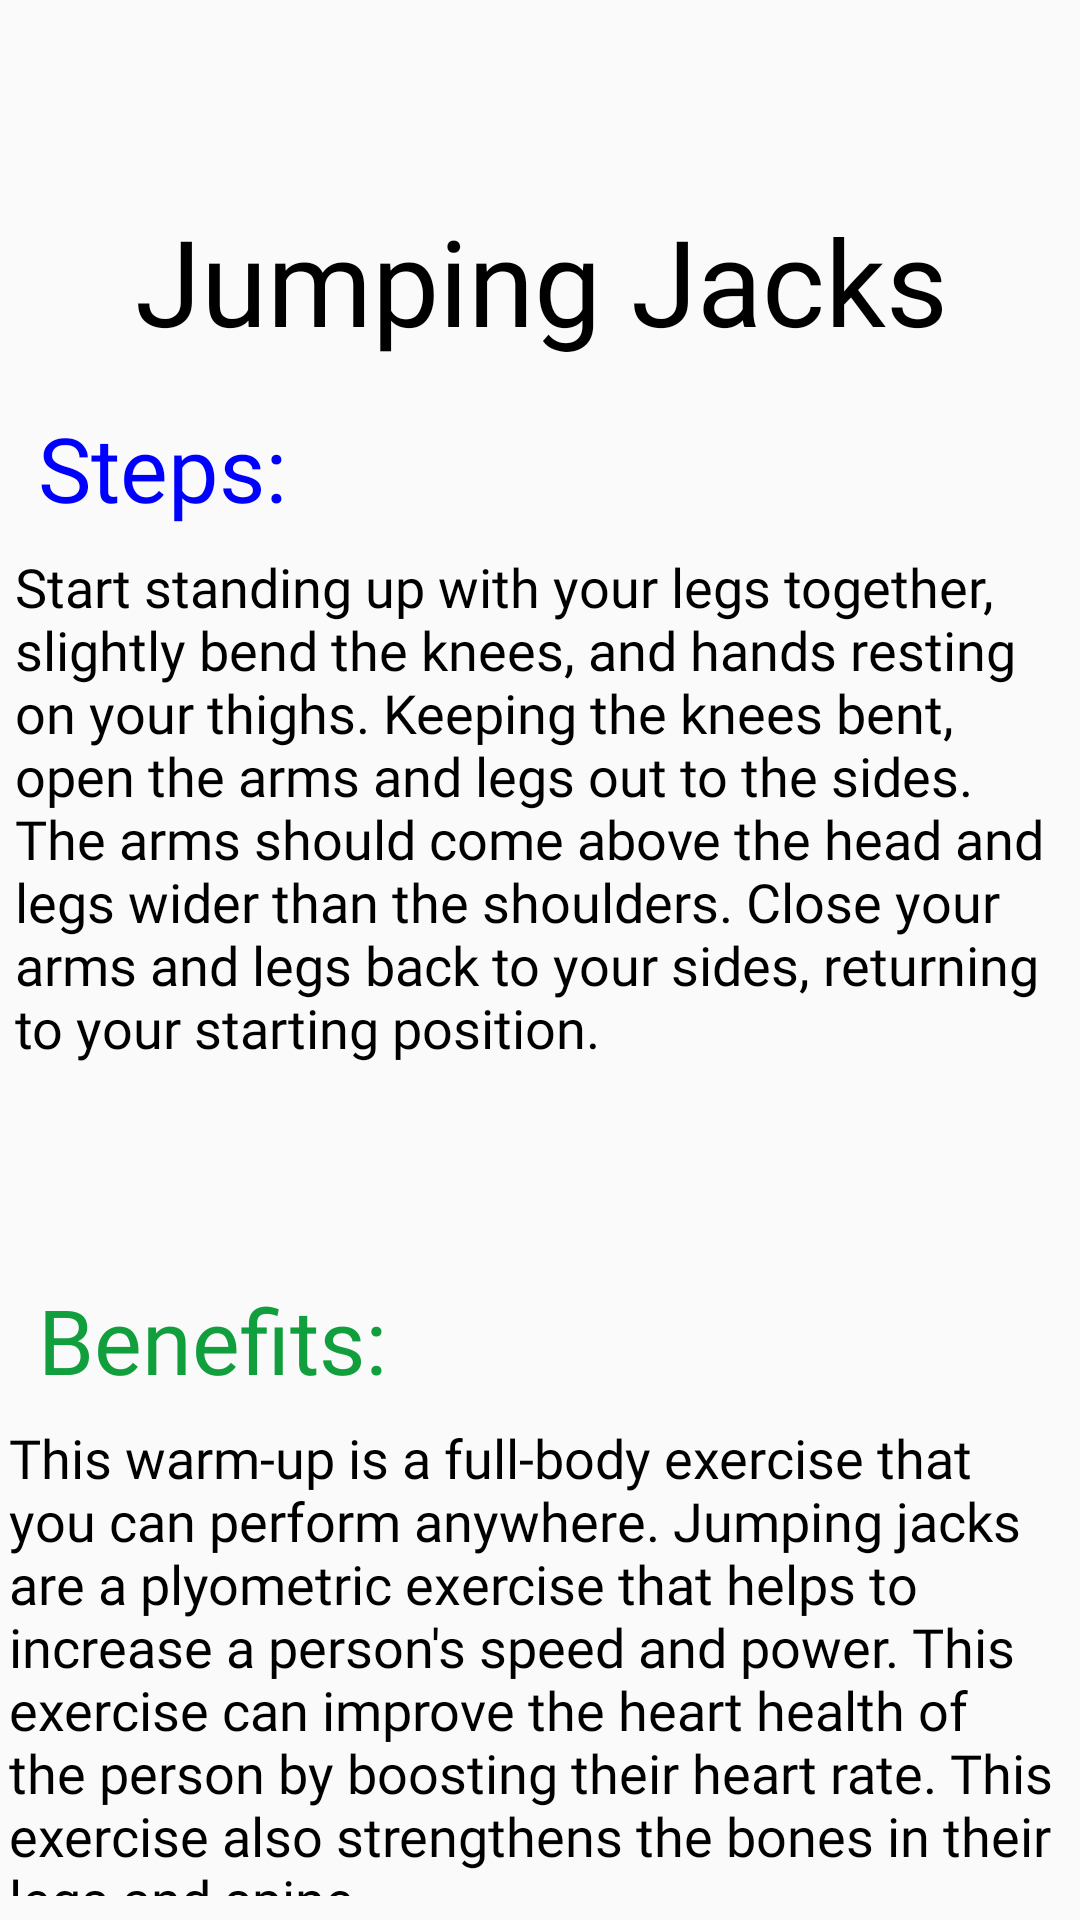

Reconstruct the res/layout file that produces this screen, plus the resources it refers to.
<!-- AndroidManifest.xml: application theme Theme.Appcompat.Light.NoActionBar.FullScreen -->
<!-- res/layout/activity_jumping_jacks_description.xml -->
<?xml version="1.0" encoding="utf-8"?>
<androidx.constraintlayout.widget.ConstraintLayout xmlns:android="http://schemas.android.com/apk/res/android"
    xmlns:app="http://schemas.android.com/apk/res-auto"
    xmlns:tools="http://schemas.android.com/tools"
    android:layout_width="match_parent"
    android:layout_height="match_parent"
    tools:context=".JumpingJacksDescription">

    <androidx.core.widget.NestedScrollView
        android:layout_width="match_parent"
        android:layout_height="match_parent"
        android:layout_marginBottom="8dp"
        android:fillViewport="true"
        app:layout_constraintBottom_toBottomOf="parent"
        app:layout_constraintEnd_toEndOf="parent"
        app:layout_constraintHorizontal_bias="1.0"
        app:layout_constraintStart_toStartOf="parent">

        <androidx.constraintlayout.widget.ConstraintLayout
            android:id="@+id/linearLayout4"
            android:layout_width="match_parent"
            android:layout_height="wrap_content">

    <ImageButton
        android:id="@+id/imagebackbutton4"
        android:layout_width="40dp"
        android:layout_height="40dp"
        android:background="?selectableItemBackgroundBorderless"
        android:scaleType="fitXY"
        app:layout_constraintBottom_toBottomOf="parent"
        app:layout_constraintEnd_toEndOf="parent"
        app:layout_constraintHorizontal_bias="0.067"
        app:layout_constraintStart_toStartOf="parent"
        app:layout_constraintTop_toTopOf="parent"
        app:layout_constraintVertical_bias="0.023"
        app:srcCompat="@drawable/backbuttonicon1"
        tools:ignore="MissingConstraints" />

            <TextView
                android:id="@+id/Steps1"
                android:layout_width="163dp"
                android:layout_height="47dp"
                android:fontFamily="@font/poppins_bold"
                android:text="Steps: "
                android:textColor="#0000FF"
                android:textSize="30sp"
                app:layout_constraintBottom_toBottomOf="parent"
                app:layout_constraintEnd_toEndOf="parent"
                app:layout_constraintHorizontal_bias="0.064"
                app:layout_constraintStart_toStartOf="parent"
                app:layout_constraintTop_toTopOf="parent"
                app:layout_constraintVertical_bias="0.164" />

            <TextView
                android:id="@+id/StepsDesc1"
                android:layout_width="350dp"
                android:layout_height="245dp"
                android:fontFamily="@font/poppins_bold"
                android:text="Start standing up with your legs together, slightly bend the knees, and hands resting on your thighs. Keeping the knees bent, open the arms and legs out to the sides. The arms should come above the head and legs wider than the shoulders. Close your arms and legs back to your sides, returning to your starting position.
"
                android:textColor="@color/black"
                android:textSize="18sp"
                app:layout_constraintBottom_toBottomOf="parent"
                app:layout_constraintEnd_toEndOf="parent"
                app:layout_constraintStart_toStartOf="parent"
                app:layout_constraintTop_toTopOf="parent"
                app:layout_constraintVertical_bias="0.291" />

            <TextView
        android:id="@+id/textView17"
        android:layout_width="393dp"
        android:layout_height="63dp"
        android:fontFamily="@font/poppins_bold"
        android:text="Jumping Jacks"
        android:textAlignment="center"
        android:textColor="@color/black"
        android:textSize="40sp"
        app:layout_constraintBottom_toBottomOf="parent"
        app:layout_constraintEnd_toEndOf="parent"
        app:layout_constraintStart_toStartOf="parent"
        app:layout_constraintTop_toTopOf="parent"
        app:layout_constraintVertical_bias="0.082" />

            <TextView
                android:id="@+id/textView18"
                android:layout_width="163dp"
                android:layout_height="47dp"
                android:fontFamily="@font/poppins_bold"
                android:text="Benefits: "
                android:textColor="@color/buttontext"
                android:textSize="30sp"
                app:layout_constraintBottom_toBottomOf="parent"
                app:layout_constraintEnd_toEndOf="parent"
                app:layout_constraintHorizontal_bias="0.064"
                app:layout_constraintStart_toStartOf="parent"
                app:layout_constraintTop_toTopOf="parent"
                app:layout_constraintVertical_bias="0.515" />

            <TextView
                android:id="@+id/textView19"
                android:layout_width="351dp"
                android:layout_height="228dp"
                android:fontFamily="@font/poppins_bold"
                android:text="This warm-up is a full-body exercise that you can perform anywhere. Jumping jacks are a plyometric exercise that helps to increase a person's speed and power. This exercise can improve the heart health of the person by boosting their heart rate. This exercise also strengthens the bones in their legs and spine."
                android:textColor="@color/black"
                android:textSize="18sp"
                app:layout_constraintBottom_toBottomOf="parent"
                app:layout_constraintEnd_toEndOf="parent"
                app:layout_constraintHorizontal_bias="0.347"
                app:layout_constraintStart_toStartOf="parent"
                app:layout_constraintTop_toTopOf="parent"
                app:layout_constraintVertical_bias="0.732" />

            <TextView
                android:id="@+id/textView20"
                android:layout_width="163dp"
                android:layout_height="47dp"
                android:fontFamily="@font/poppins_bold"
                android:text="Risks: "
                android:textColor="#E51A1E"
                android:textSize="30sp"
                app:layout_constraintBottom_toBottomOf="parent"
                app:layout_constraintEnd_toEndOf="parent"
                app:layout_constraintHorizontal_bias="0.064"
                app:layout_constraintStart_toStartOf="parent"
                app:layout_constraintTop_toTopOf="parent"
                app:layout_constraintVertical_bias="0.841" />

            <TextView
                android:id="@+id/textView21"
                android:layout_width="336dp"
                android:layout_height="147dp"
                android:layout_marginTop="728dp"
                android:fontFamily="@font/poppins_bold"
                android:text="Performing this warm-up may increase the risk of injury due to improper form. Also, if the person has any existing pain and injury in joints or muscles."
                android:textColor="@color/black"
                android:textSize="18sp"
                app:layout_constraintEnd_toEndOf="parent"
                app:layout_constraintHorizontal_bias="0.466"
                app:layout_constraintStart_toStartOf="parent"
                app:layout_constraintTop_toTopOf="parent" />

        </androidx.constraintlayout.widget.ConstraintLayout>
    </androidx.core.widget.NestedScrollView>

</androidx.constraintlayout.widget.ConstraintLayout>
<!-- resources referenced by this layout -->
<resources>
  <color name="black">#FF000000</color>
  <color name="buttontext">#119e3c</color>
  
      //indicator color
  <style name="Theme.Appcompat.Light.NoActionBar.FullScreen" parent="@style/Theme.AppCompat.Light.NoActionBar">
          <item name="android:windowNoTitle">true</item>
          <item name="android:windowActionBar">false</item>
          <item name="android:windowFullscreen">true</item>
          <item name="android:windowContentOverlay">@null</item>
      </style>
</resources>
